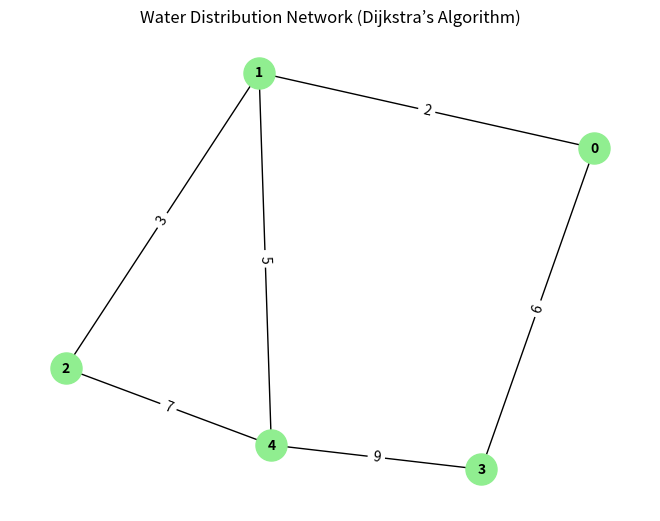

Write Python code to recreate this figure.
# -*- coding: utf-8 -*-
"""visual.ipynb

Automatically generated by Colab.

Original file is located at
    https://colab.research.google.com/gist/gwynx23/db2b88dca1f521a93385031984581fae/visual.ipynb
"""

import networkx as nx
import matplotlib.pyplot as plt

def visualize_graph():
    G = nx.Graph()

    edges = [(0, 1, 2), (0, 3, 6), (1, 2, 3), (1, 4, 5), (2, 4, 7), (3, 4, 9)]
    G.add_weighted_edges_from(edges)

    pos = nx.spring_layout(G)  # Layout for visualization
    nx.draw(G, pos, with_labels=True, node_color='lightgreen', node_size=500, font_size=10, font_weight='bold')
    labels = nx.get_edge_attributes(G, 'weight')
    nx.draw_networkx_edge_labels(G, pos, edge_labels=labels)

    plt.title('Water Distribution Network (Dijkstra’s Algorithm)')
    plt.show()

visualize_graph()

"""# New Section"""
